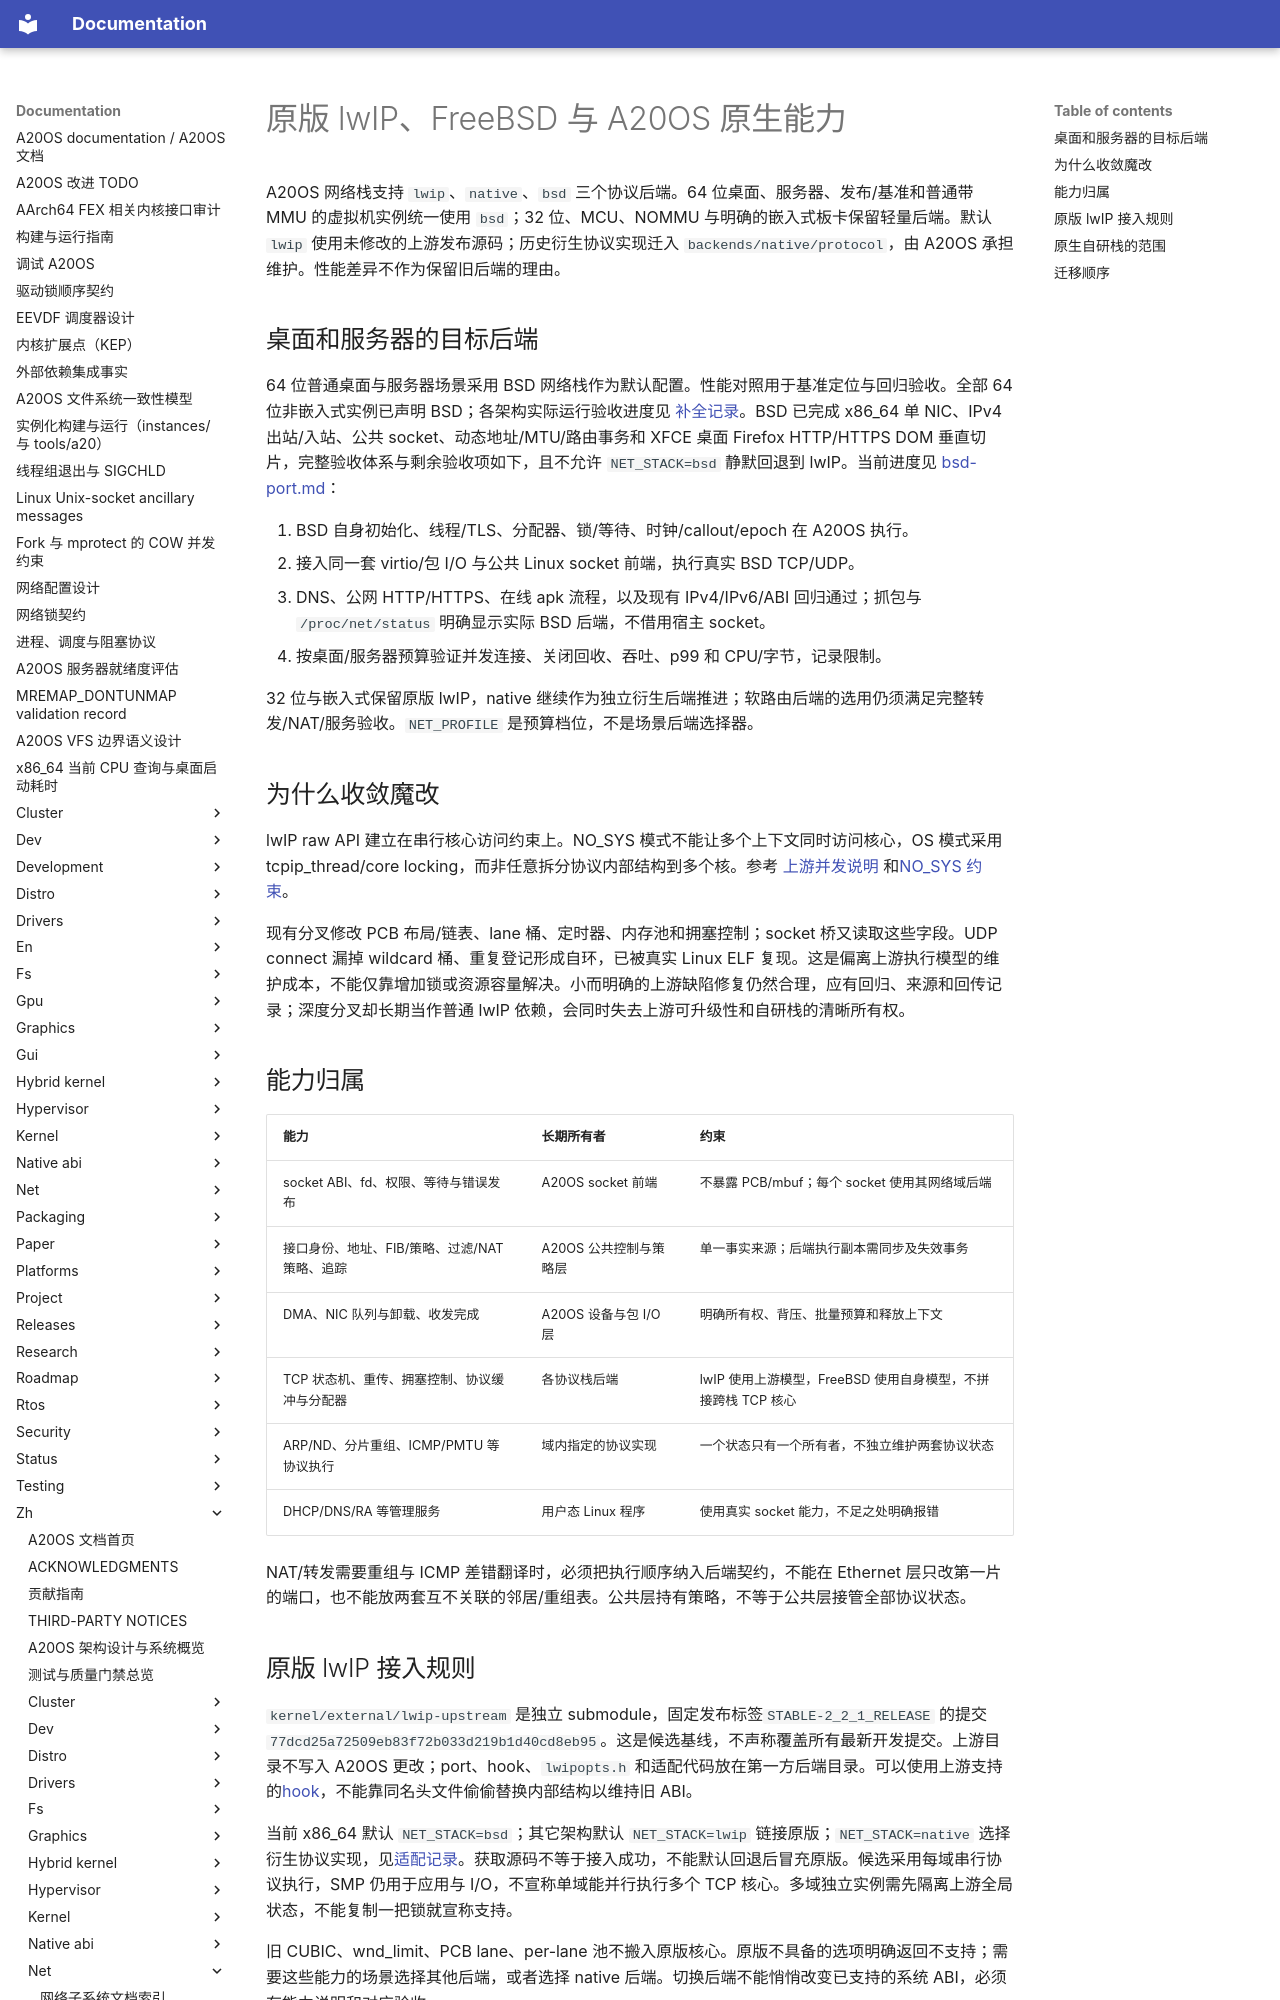

repository: fQwQf/A20OS · page: zh/net/backend-policy/index.html · generator: mkdocs

# 原版 lwIP、FreeBSD 与 A20OS 原生能力

A20OS 网络栈支持 `lwip`、`native`、`bsd` 三个协议后端。64 位桌面、服务器、发布/基准和普通带 MMU 的虚拟机实例统一使用 `bsd`；32 位、MCU、NOMMU 与明确的嵌入式板卡保留轻量后端。默认 `lwip` 使用未修改的上游发布源码；历史衍生协议实现迁入 `backends/native/protocol`，由 A20OS 承担维护。性能差异不作为保留旧后端的理由。

## 桌面和服务器的目标后端

64 位普通桌面与服务器场景采用 BSD 网络栈作为默认配置。性能对照用于基准定位与回归验收。全部 64 位非嵌入式实例已声明 BSD；各架构实际运行验收进度见 [补全记录](router-completion.md)。BSD 已完成 x86_64 单 NIC、IPv4 出站/入站、公共 socket、动态地址/MTU/路由事务和 XFCE 桌面 Firefox HTTP/HTTPS DOM 垂直切片，完整验收体系与剩余验收项如下，且不允许 `NET_STACK=bsd` 静默回退到 lwIP。当前进度见 [bsd-port.md](bsd-port.md)：

1. BSD 自身初始化、线程/TLS、分配器、锁/等待、时钟/callout/epoch 在 A20OS 执行。
2. 接入同一套 virtio/包 I/O 与公共 Linux socket 前端，执行真实 BSD TCP/UDP。
3. DNS、公网 HTTP/HTTPS、在线 apk 流程，以及现有 IPv4/IPv6/ABI 回归通过；抓包与 `/proc/net/status` 明确显示实际 BSD 后端，不借用宿主 socket。
4. 按桌面/服务器预算验证并发连接、关闭回收、吞吐、p99 和 CPU/字节，记录限制。

32 位与嵌入式保留原版 lwIP，native 继续作为独立衍生后端推进；软路由后端的选用仍须满足完整转发/NAT/服务验收。`NET_PROFILE` 是预算档位，不是场景后端选择器。

## 为什么收敛魔改

lwIP raw API 建立在串行核心访问约束上。NO_SYS 模式不能让多个上下文同时访问核心，OS 模式采用 tcpip_thread/core locking，而非任意拆分协议内部结构到多个核。参考 [上游并发说明](https://www.nongnu.org/lwip/2_1_x/multithreading.html) 和[NO_SYS 约束](https://www.nongnu.org/lwip/2_0_x/group__lwip__opts__nosys.html)。

现有分叉修改 PCB 布局/链表、lane 桶、定时器、内存池和拥塞控制；socket 桥又读取这些字段。UDP connect 漏掉 wildcard 桶、重复登记形成自环，已被真实 Linux ELF 复现。这是偏离上游执行模型的维护成本，不能仅靠增加锁或资源容量解决。小而明确的上游缺陷修复仍然合理，应有回归、来源和回传记录；深度分叉却长期当作普通 lwIP 依赖，会同时失去上游可升级性和自研栈的清晰所有权。

## 能力归属

| 能力 | 长期所有者 | 约束 |
|---|---|---|
| socket ABI、fd、权限、等待与错误发布 | A20OS socket 前端 | 不暴露 PCB/mbuf；每个 socket 使用其网络域后端 |
| 接口身份、地址、FIB/策略、过滤/NAT 策略、追踪 | A20OS 公共控制与策略层 | 单一事实来源；后端执行副本需同步及失效事务 |
| DMA、NIC 队列与卸载、收发完成 | A20OS 设备与包 I/O 层 | 明确所有权、背压、批量预算和释放上下文 |
| TCP 状态机、重传、拥塞控制、协议缓冲与分配器 | 各协议栈后端 | lwIP 使用上游模型，FreeBSD 使用自身模型，不拼接跨栈 TCP 核心 |
| ARP/ND、分片重组、ICMP/PMTU 等协议执行 | 域内指定的协议实现 | 一个状态只有一个所有者，不独立维护两套协议状态 |
| DHCP/DNS/RA 等管理服务 | 用户态 Linux 程序 | 使用真实 socket 能力，不足之处明确报错 |

NAT/转发需要重组与 ICMP 差错翻译时，必须把执行顺序纳入后端契约，不能在 Ethernet 层只改第一片的端口，也不能放两套互不关联的邻居/重组表。公共层持有策略，不等于公共层接管全部协议状态。
